Run: headless pygame with SDL's dummy video driver; simulated clock (each Clock.tick advances the game by its frame time, no real sleeping); random seed 0; keys injected as events and as key.get_pressed() state; no mouse input.
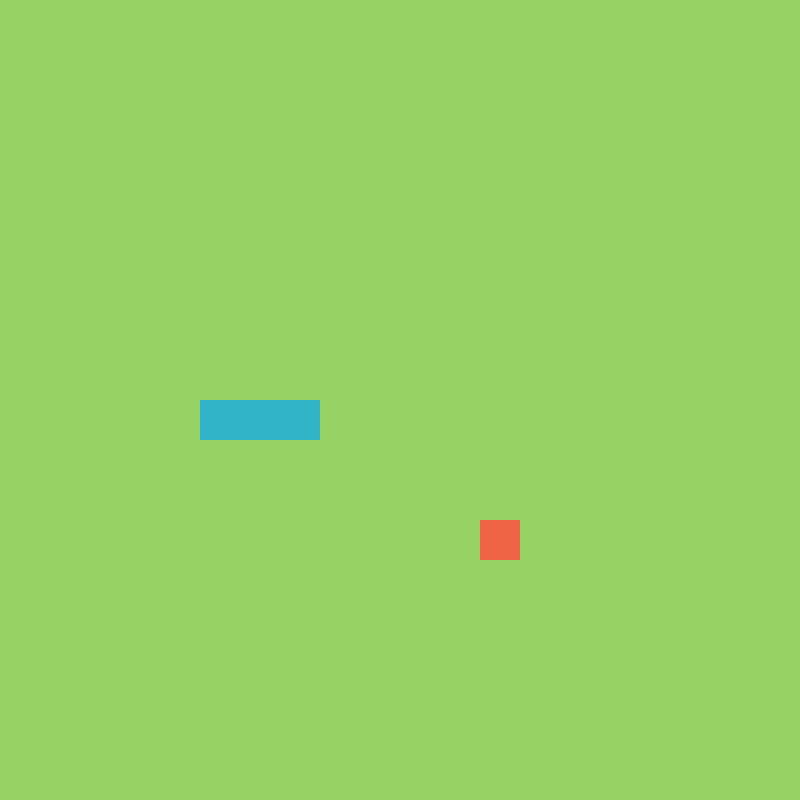
Frame 1 of 4 · flips 1–60 · no input
Frame 2 of 4 · flips 61–180 · tapped SPACE, RETURN · held RIGHT (→), D · screen unchanged from frame 1, image omitted
Frame 3 of 4 · flips 181–300 · held DOWN (↓), S · screen unchanged from frame 2, image omitted
Frame 4 of 4 · flips 301–420 · held LEFT (←), A, UP (↑), W · screen unchanged from frame 3, image omitted

The pygame program that drew these frames:

import pygame, sys, random
from pygame.math import Vector2

class SNAKE:
    def __init__(self):
        self.body = [Vector2(5,10), Vector2(6,10), Vector2(7,10)]

    def drawSnake(self):
        for block in self.body:
            #create a rect
            snakeRect = pygame.Rect(int(block.x * cellSize), int(block.y * cellSize), cellSize, cellSize)
            pygame.draw.rect(screen, (50,180,200), snakeRect)
            #draw the rectangle

class FRUIT:
    def __init__(self):
        self.x = random.randint(0, cellNumber - 1)
        self.y = random.randint(0, cellNumber - 1)
        self.pos = Vector2(self.x, self.y)
        #create an x and y position
        #draw a square
    
    def drawFruit(self):
        #create recatngle in correct pos
        fruit_rect = pygame.Rect(int(self.pos.x * cellSize), int(self.pos.y * cellSize), cellSize, cellSize)
        #draw the rectangle
        pygame.draw.rect(screen, (240,100,70), fruit_rect)

#starts the pygame module
pygame.init()
cellSize = 40
cellNumber = 20
screen = pygame.display.set_mode((cellNumber * cellSize, cellNumber * cellSize)) #sets the screen size to the exact number of cells
clock = pygame.time.Clock() #clock object caps how fast the game runs; keep it consitent

fruit = FRUIT()
snake = SNAKE()

#create game loop, so the screen will stay up
while True:
    for event in pygame.event.get(): #event loop, to check for actions
        if event.type == pygame.QUIT:
            pygame.quit() #quits but some other things may still be running
            sys.exit() #amkes sure everyhting is closed
    
   
    screen.fill((150,210,100))
    fruit.drawFruit()
    snake.drawSnake()
    pygame.display.update() #display the screen and changes made
    clock.tick(60)
    
    
